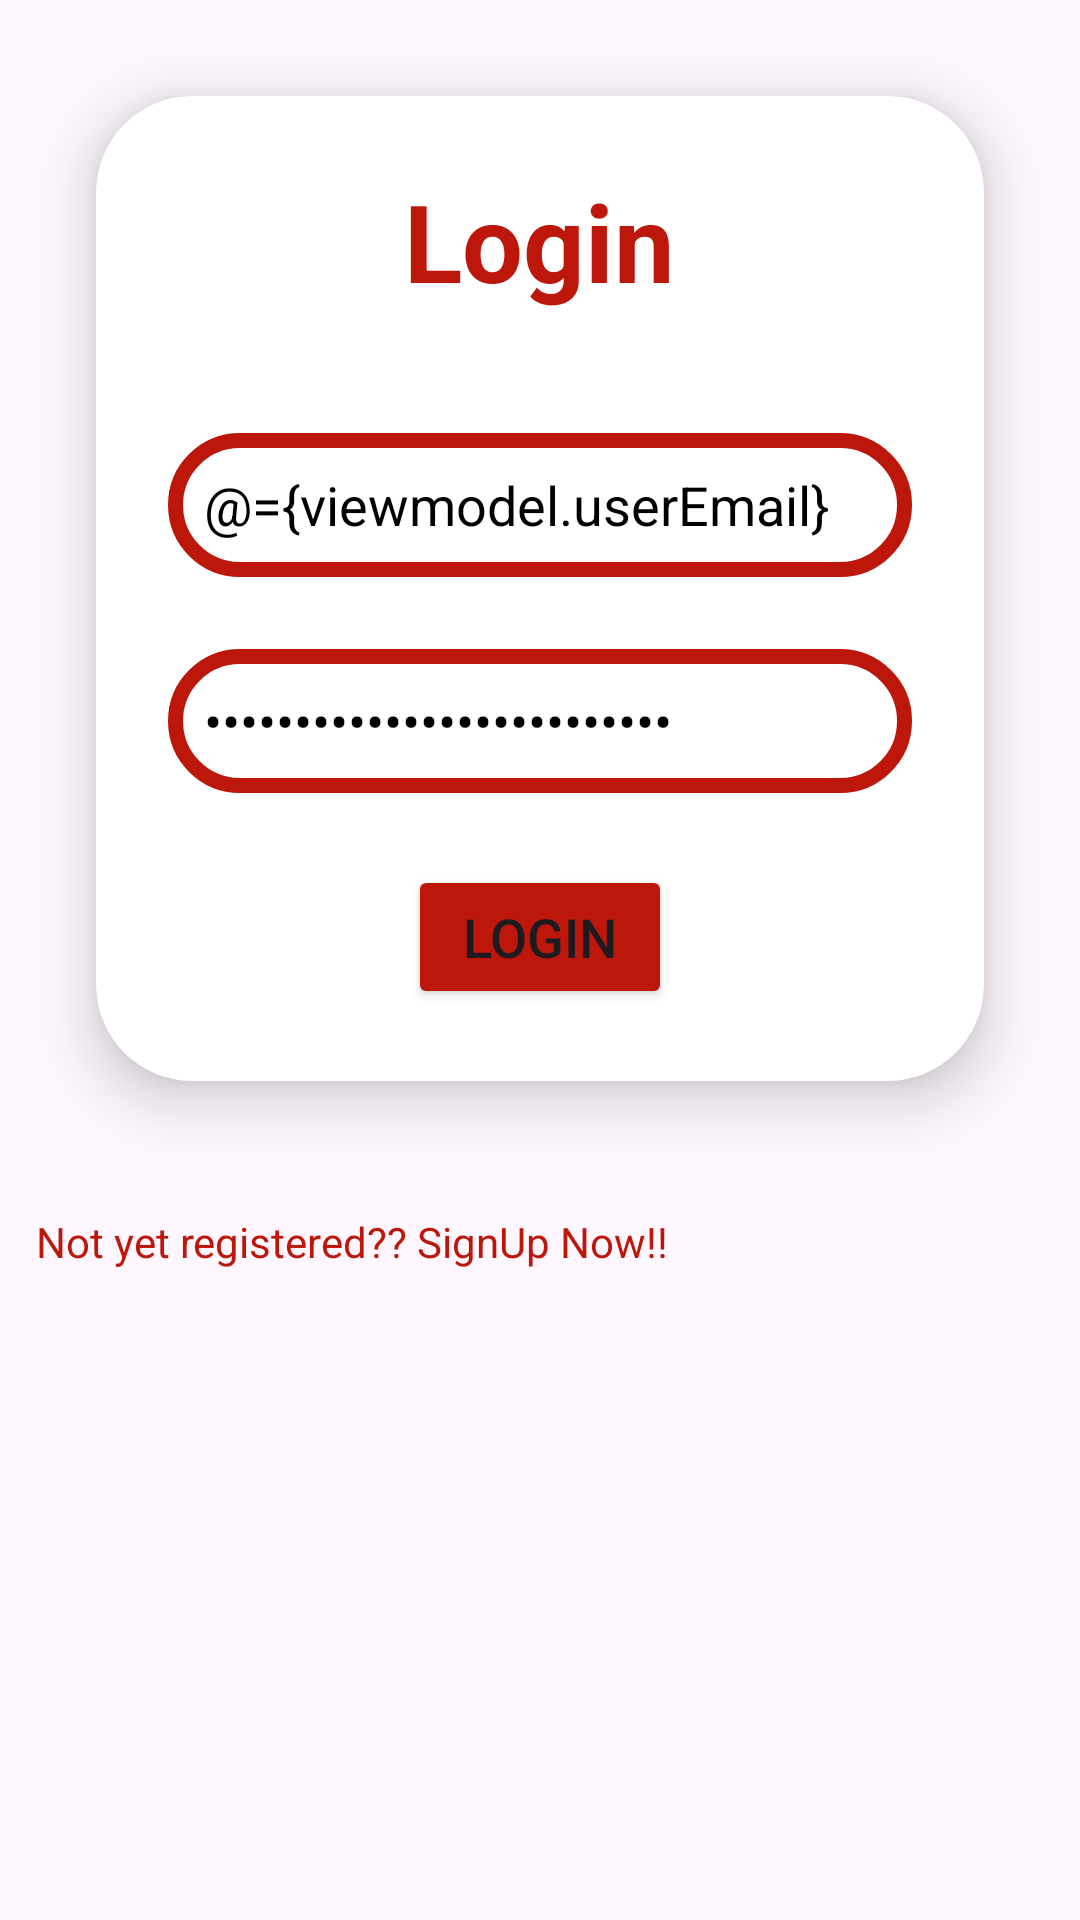

This screen was rendered from an Android layout file. Write that file and the resources it references.
<!-- AndroidManifest.xml: application theme Theme.ShopBilling -->
<!-- res/layout/fragment_login.xml -->
<?xml version="1.0" encoding="utf-8"?>
<layout xmlns:android="http://schemas.android.com/apk/res/android"
    xmlns:app="http://schemas.android.com/apk/res-auto"
    xmlns:tools="http://schemas.android.com/tools"
    android:layout_width="match_parent"
    android:layout_height="match_parent"
    android:gravity="center"
    android:orientation="vertical"
    tools:context=".fragments.Login">

    <data>

        <variable
            name="viewmodel"
            type="com.example.shopbilling.models.viewmodels.LoginModel" />
    </data>

    <LinearLayout
        android:layout_width="match_parent"
        android:layout_height="match_parent"
        android:orientation="vertical">

        <androidx.cardview.widget.CardView
            android:layout_width="match_parent"
            android:layout_height="wrap_content"
            android:layout_margin="@dimen/_32dp"
            android:background="@drawable/custom_edittext"
            app:cardCornerRadius="@dimen/_32dp"
            app:cardElevation="@dimen/_12dp">

            <LinearLayout
                android:layout_width="match_parent"
                android:layout_height="wrap_content"
                android:layout_gravity="center_horizontal"
                android:orientation="vertical"
                android:padding="@dimen/_24dp">

                <TextView
                    android:id="@+id/login_text"
                    android:layout_width="wrap_content"
                    android:layout_height="wrap_content"
                    android:layout_gravity="center"
                    android:text="@string/login_heading"
                    android:textAlignment="center"
                    android:textColor="@color/red"
                    android:textSize="@dimen/_36sp"
                    android:textStyle="bold" />

                <EditText
                    android:id="@+id/email_et"
                    android:layout_width="match_parent"
                    android:layout_height="@dimen/_48dp"
                    android:layout_marginTop="@dimen/_40dp"
                    android:background="@drawable/custom_edittext"
                    android:drawableStart="@drawable/person_add"
                    android:drawablePadding="@dimen/_12dp"
                    android:hint="@string/email_hint"
                    android:padding="@dimen/_12dp"
                    android:text="@={viewmodel.userEmail}"
                    android:textColor="@color/black"
                    android:textColorHighlight="@color/cardview_dark_background" />

                <EditText
                    android:id="@+id/password_et"
                    android:layout_width="match_parent"
                    android:layout_height="@dimen/_48dp"
                    android:layout_marginTop="@dimen/_24dp"
                    android:background="@drawable/custom_edittext"
                    android:drawableStart="@drawable/add_password"
                    android:drawablePadding="@dimen/_12dp"
                    android:hint="@string/password_hint"
                    android:inputType="textPassword"
                    android:padding="@dimen/_12dp"
                    android:text="@={viewmodel.userPassword}"
                    android:textColor="@color/black"
                    android:textColorHighlight="@color/cardview_dark_background" />

                <Button
                    android:id="@+id/login_button"
                    android:layout_width="wrap_content"
                    android:layout_height="@dimen/_48dp"
                    android:layout_gravity="center"
                    android:layout_marginTop="@dimen/_24dp"
                    android:backgroundTint="@color/red"
                    android:text="@string/login_text"
                    android:textSize="@dimen/_18sp"
                    app:onClick="@{viewmodel.login}" />
            </LinearLayout>

        </androidx.cardview.widget.CardView>

        <TextView
            android:id="@+id/signup_button"
            android:layout_width="wrap_content"
            android:layout_height="wrap_content"
            android:layout_marginBottom="@dimen/_24dp"
            android:padding="@dimen/_12dp"
            android:text="@string/not_regostered_hint"
            android:textColor="@color/red"
            android:textColorHighlight="@color/cardview_dark_background"
            android:textSize="@dimen/_14sp" />
    </LinearLayout>

</layout>
<!-- resources referenced by this layout -->
<resources>
  <color name="black">#FF000000</color>
  <color name="red">#BD170B</color>
  <dimen name="_12dp">12dp</dimen>
  <dimen name="_14sp">14sp</dimen>
  <dimen name="_18sp">18sp</dimen>
  <dimen name="_24dp">24dp</dimen>
  <dimen name="_32dp">32dp</dimen>
  <dimen name="_36sp">36sp</dimen>
  <dimen name="_40dp">40dp</dimen>
  <dimen name="_48dp">48dp</dimen>
  <!-- drawable custom_edittext (drawable) -->
  <?xml version="1.0" encoding="utf-8"?>
  <shape xmlns:android="http://schemas.android.com/apk/res/android"
      android:shape="rectangle">
      <stroke
          android:width="@dimen/_5dp"
          android:color="@color/red" />
      <corners android:radius="@dimen/_24dp" />
  </shape>
  <string name="email_hint">johndoe@gmail.com</string>
  <string name="login_heading">Login</string>
  <string name="login_text">Login</string>
  <string name="not_regostered_hint">Not yet registered?? SignUp Now!!</string>
  <string name="password_hint">**********</string>
  <style name="Theme.ShopBilling" parent="Base.Theme.ShopBilling" />
  <dimen name="_5dp">5dp</dimen>
  <style name="Base.Theme.ShopBilling" parent="Theme.Material3.DayNight.NoActionBar">
          
          
      </style>
</resources>
